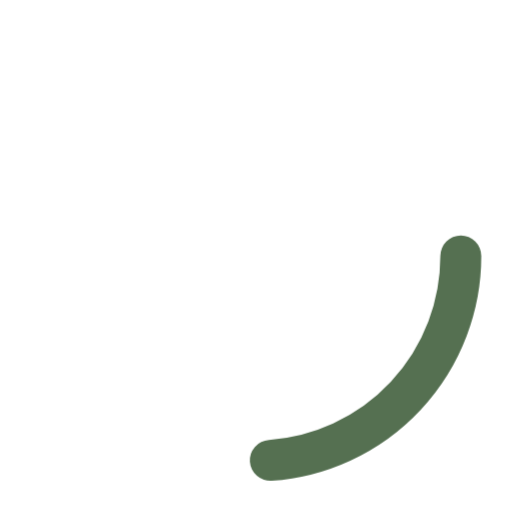
t = 0.00 s
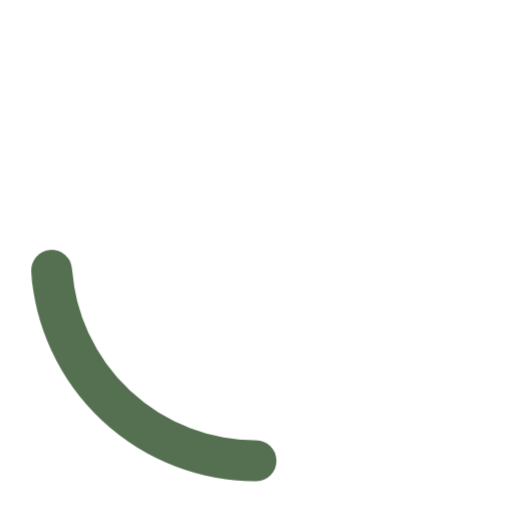
t = 0.25 s
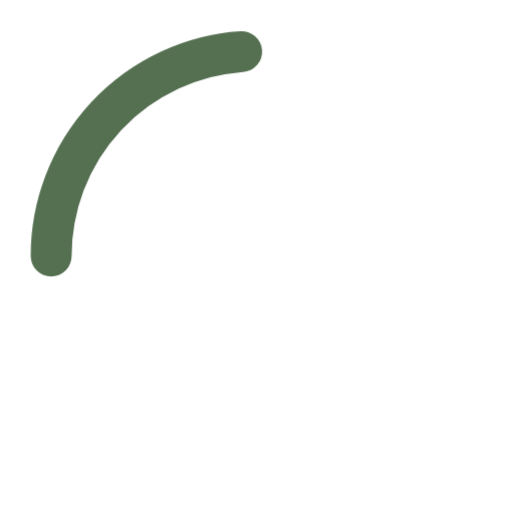
t = 0.50 s
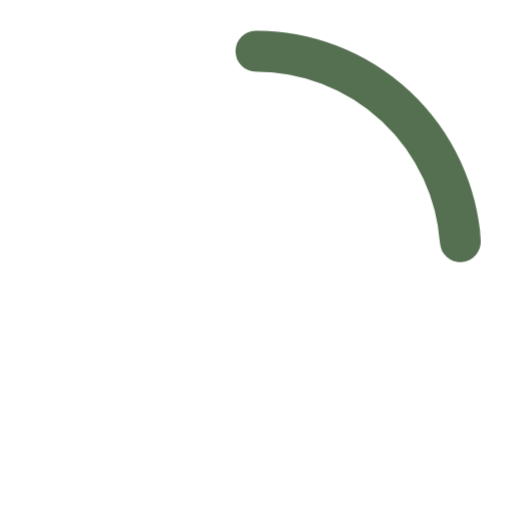
t = 0.75 s

The animated SVG that drew these frames (rendered in a browser with its animation timeline set to each time). Animation: 1 CSS @keyframes rule; one cycle of 1.00 s, repeats indefinitely.

<svg width="80" height="80" viewBox="0 0 50 50" xmlns="http://www.w3.org/2000/svg">
<style>
@keyframes rotate { 100% { transform: rotate(360deg); } }
circle { animation: rotate 1s linear infinite; transform-origin: center; }
</style>
<circle cx="25" cy="25" r="20"
stroke="#557051" stroke-width="4"
stroke-linecap="round" stroke-dasharray="30 150"
fill="none"/>
</svg>
